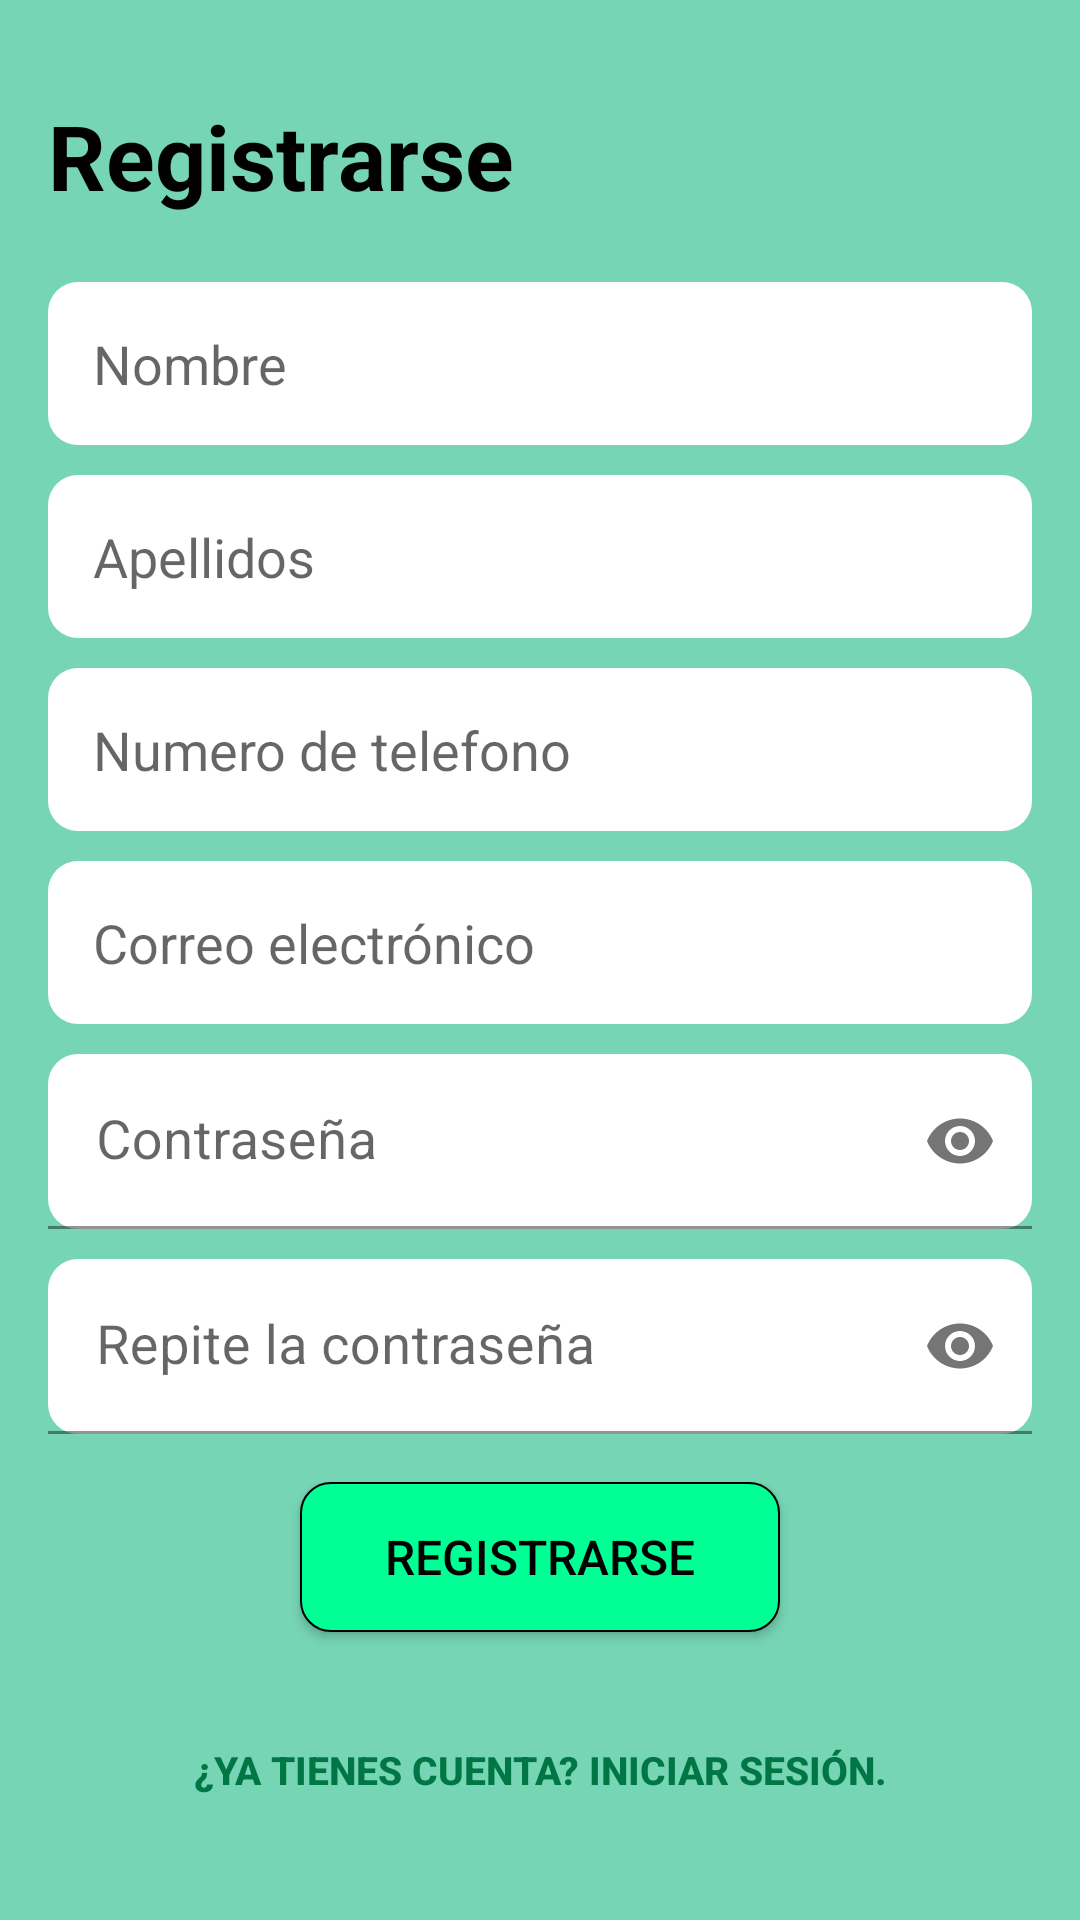

Write the Android layout XML for this screen, with the resource values it uses.
<!-- AndroidManifest.xml: application theme Theme.ConectaDeporte -->
<!-- res/layout/sign_up.xml -->
<?xml version="1.0" encoding="utf-8"?>
<androidx.constraintlayout.widget.ConstraintLayout xmlns:android="http://schemas.android.com/apk/res/android"
    xmlns:app="http://schemas.android.com/apk/res-auto"
    xmlns:tools="http://schemas.android.com/tools"
    android:layout_width="match_parent"
    android:layout_height="match_parent"
    android:padding="16dp"
    android:background="@color/green_light"
    tools:context=".ui.register.SingUpFragment">

    <LinearLayout
        android:layout_width="match_parent"
        android:layout_height="match_parent"
        android:gravity="center"
        android:orientation="vertical">

        <LinearLayout
            android:layout_width="match_parent"
            android:layout_height="478dp"
            android:gravity="center"
            android:orientation="vertical">

            <TextView
                android:id="@+id/registrarse"
                android:layout_width="match_parent"
                android:layout_height="wrap_content"
                android:layout_marginTop="0dp"
                android:text="@string/registrarse"
                android:textColor="@color/black"
                android:textSize="30sp"
                android:textStyle="bold" />

            <EditText
                android:id="@+id/usuario_nombre"
                android:layout_width="match_parent"
                android:layout_height="wrap_content"
                android:layout_marginTop="22dp"
                android:padding="15dp"
                android:hint="@string/usuario_nombre"
                android:textSize="18sp"
                android:background="@drawable/rectangle" />

            <EditText
                android:id="@+id/usuario_apellido"
                android:layout_width="match_parent"
                android:layout_height="wrap_content"
                android:layout_marginTop="10dp"
                android:padding="15dp"
                android:hint="@string/usuario_apellidos"
                android:textSize="18sp"
                android:background="@drawable/rectangle" />

            <EditText
                android:id="@+id/usuario_telefono"
                android:layout_width="match_parent"
                android:layout_height="wrap_content"
                android:layout_marginTop="10dp"
                android:padding="15dp"
                android:hint="@string/usuario_telefono"
                android:textSize="18sp"
                android:background="@drawable/rectangle" />

            <EditText
                android:id="@+id/usuario_email"
                android:layout_width="match_parent"
                android:layout_height="wrap_content"
                android:layout_marginTop="10dp"
                android:padding="15dp"
                android:hint="@string/usuario_email"
                android:textSize="18sp"
                android:background="@drawable/rectangle" />

            <com.google.android.material.textfield.TextInputLayout
                android:id="@+id/usuario_contrasena1"
                android:layout_width="match_parent"
                android:layout_height="wrap_content"
                android:layout_marginTop="10dp"
                app:passwordToggleEnabled="true">

                <com.google.android.material.textfield.TextInputEditText
                    android:id="@+id/usuario_contrasena"
                    android:layout_width="match_parent"
                    android:layout_height="wrap_content"
                    android:background="@drawable/rectangle"
                    android:hint="@string/login_pass"
                    android:textSize="18sp"
                    android:inputType="textPassword"
                    android:singleLine="true"/>

            </com.google.android.material.textfield.TextInputLayout>



            <com.google.android.material.textfield.TextInputLayout
                android:id="@+id/usuario_contrasena2"
                android:layout_width="match_parent"
                android:layout_height="wrap_content"
                android:layout_marginTop="10dp"
                app:passwordToggleEnabled="true">

                <com.google.android.material.textfield.TextInputEditText
                    android:id="@+id/usuario_contrasena_rep"
                    android:layout_width="match_parent"
                    android:layout_height="wrap_content"
                    android:background="@drawable/rectangle"
                    android:hint="@string/signup_pass_repeat"
                    android:textSize="18sp"
                    android:inputType="textPassword"
                    android:singleLine="true"/>

            </com.google.android.material.textfield.TextInputLayout>

        </LinearLayout>

        <LinearLayout
            android:layout_width="match_parent"
            android:layout_height="71dp"
            android:gravity="center"
            android:orientation="horizontal">

            

            <androidx.appcompat.widget.AppCompatButton
                android:id="@+id/boton_registrarse"
                android:layout_width="160dp"
                android:layout_height="50dp"
                android:layout_gravity="end"
                android:background="@drawable/rectangle_button_light"
                android:text="@string/registrarse"
                android:textColor="@color/black"
                android:textSize="16sp" />

        </LinearLayout>

        

        <androidx.appcompat.widget.AppCompatButton
            android:id="@+id/iniciar_sesion"
            android:layout_width="300dp"
            android:layout_height="50dp"
            android:background="@android:color/transparent"
            android:layout_gravity="center"
            android:text="@string/signup_login"
            android:textColor="@color/green_03"
            android:textStyle="bold"
            android:textSize="13sp" />

        <LinearLayout
            android:layout_width="match_parent"
            android:layout_height="match_parent"
            android:gravity="center"
            android:orientation="horizontal">

            <TextView
                android:id="@+id/log_ayuntamiento"
                android:layout_width="160dp"
                android:layout_height="50dp"
                android:layout_gravity="start|bottom"
                android:text="@string/login_ayuntamiento"
                android:textColor="@color/black"
                android:textSize="16sp" />

            <androidx.appcompat.widget.AppCompatButton
                android:id="@+id/contactanos"
                android:layout_width="100dp"
                android:layout_height="50dp"
                android:layout_gravity="end|bottom"
                android:layout_marginStart="50dp"
                android:text="@string/login_contacto"
                android:textColor="@color/black"
                android:textSize="13sp"
                android:background="@android:color/transparent"/>

        </LinearLayout>

    </LinearLayout>

</androidx.constraintlayout.widget.ConstraintLayout>
<!-- resources referenced by this layout -->
<resources>
  <color name="black">#FF000000</color>
  <color name="green_03">#007644</color>
  <color name="green_light">#76D5B5</color>
  <color name="white">#FFFFFFFF</color>
  <!-- drawable rectangle (drawable) -->
  <?xml version="1.0" encoding="utf-8"?>
  <shape xmlns:android="http://schemas.android.com/apk/res/android">
      <solid android:color="@color/white" />
      <corners android:radius="10dp" /> 
  </shape>
  <!-- drawable rectangle_button_dark (drawable) -->
  <?xml version="1.0" encoding="utf-8"?>
  <shape xmlns:android="http://schemas.android.com/apk/res/android">
      <solid android:color="@color/green_02" />
      <corners android:radius="10dp" /> 
      <stroke android:color="@color/black" android:width="0.5dp" />
  </shape>
  <!-- drawable rectangle_button_light (drawable) -->
  <?xml version="1.0" encoding="utf-8"?>
  <shape xmlns:android="http://schemas.android.com/apk/res/android">
      <solid android:color="@color/green_01" />
      <corners android:radius="10dp" /> 
      <stroke android:color="@color/black" android:width="0.5dp" />
  </shape>
  <string name="login_ayuntamiento">¿Eres ayuntamiento?</string>
  <string name="login_contacto">Contáctanos</string>
  <string name="login_pass">Contraseña</string>
  <string name="registrarse">Registrarse</string>
  <string name="signup_login">¿Ya tienes cuenta? Iniciar sesión.</string>
  <string name="signup_pass_repeat">Repite la contraseña</string>
  <string name="usuario_apellidos">Apellidos</string>
  <string name="usuario_email">Correo electrónico</string>
  <string name="usuario_nombre">Nombre</string>
  <string name="usuario_telefono">Numero de telefono</string>
  <style name="Theme.ConectaDeporte" parent="Theme.MaterialComponents.DayNight.DarkActionBar">
          
          <item name="colorPrimary">@color/green_dark</item>
          <item name="colorPrimaryVariant">@color/green_darker</item>
          <item name="colorOnPrimary">@color/white</item>
          
          <item name="colorSecondary">@color/teal_200</item>
          <item name="colorSecondaryVariant">@color/teal_700</item>
          <item name="colorOnSecondary">@color/black</item>
          
          <item name="android:statusBarColor">?attr/colorPrimaryVariant</item>
          
      </style>
  <color name="green_02">#0B9159</color>
  <color name="green_01">#00FF94</color>
  <color name="green_dark">#1CA786</color>
  <color name="green_darker">#037462</color>
  <color name="teal_200">#FF03DAC5</color>
  <color name="teal_700">#FF018786</color>
</resources>
